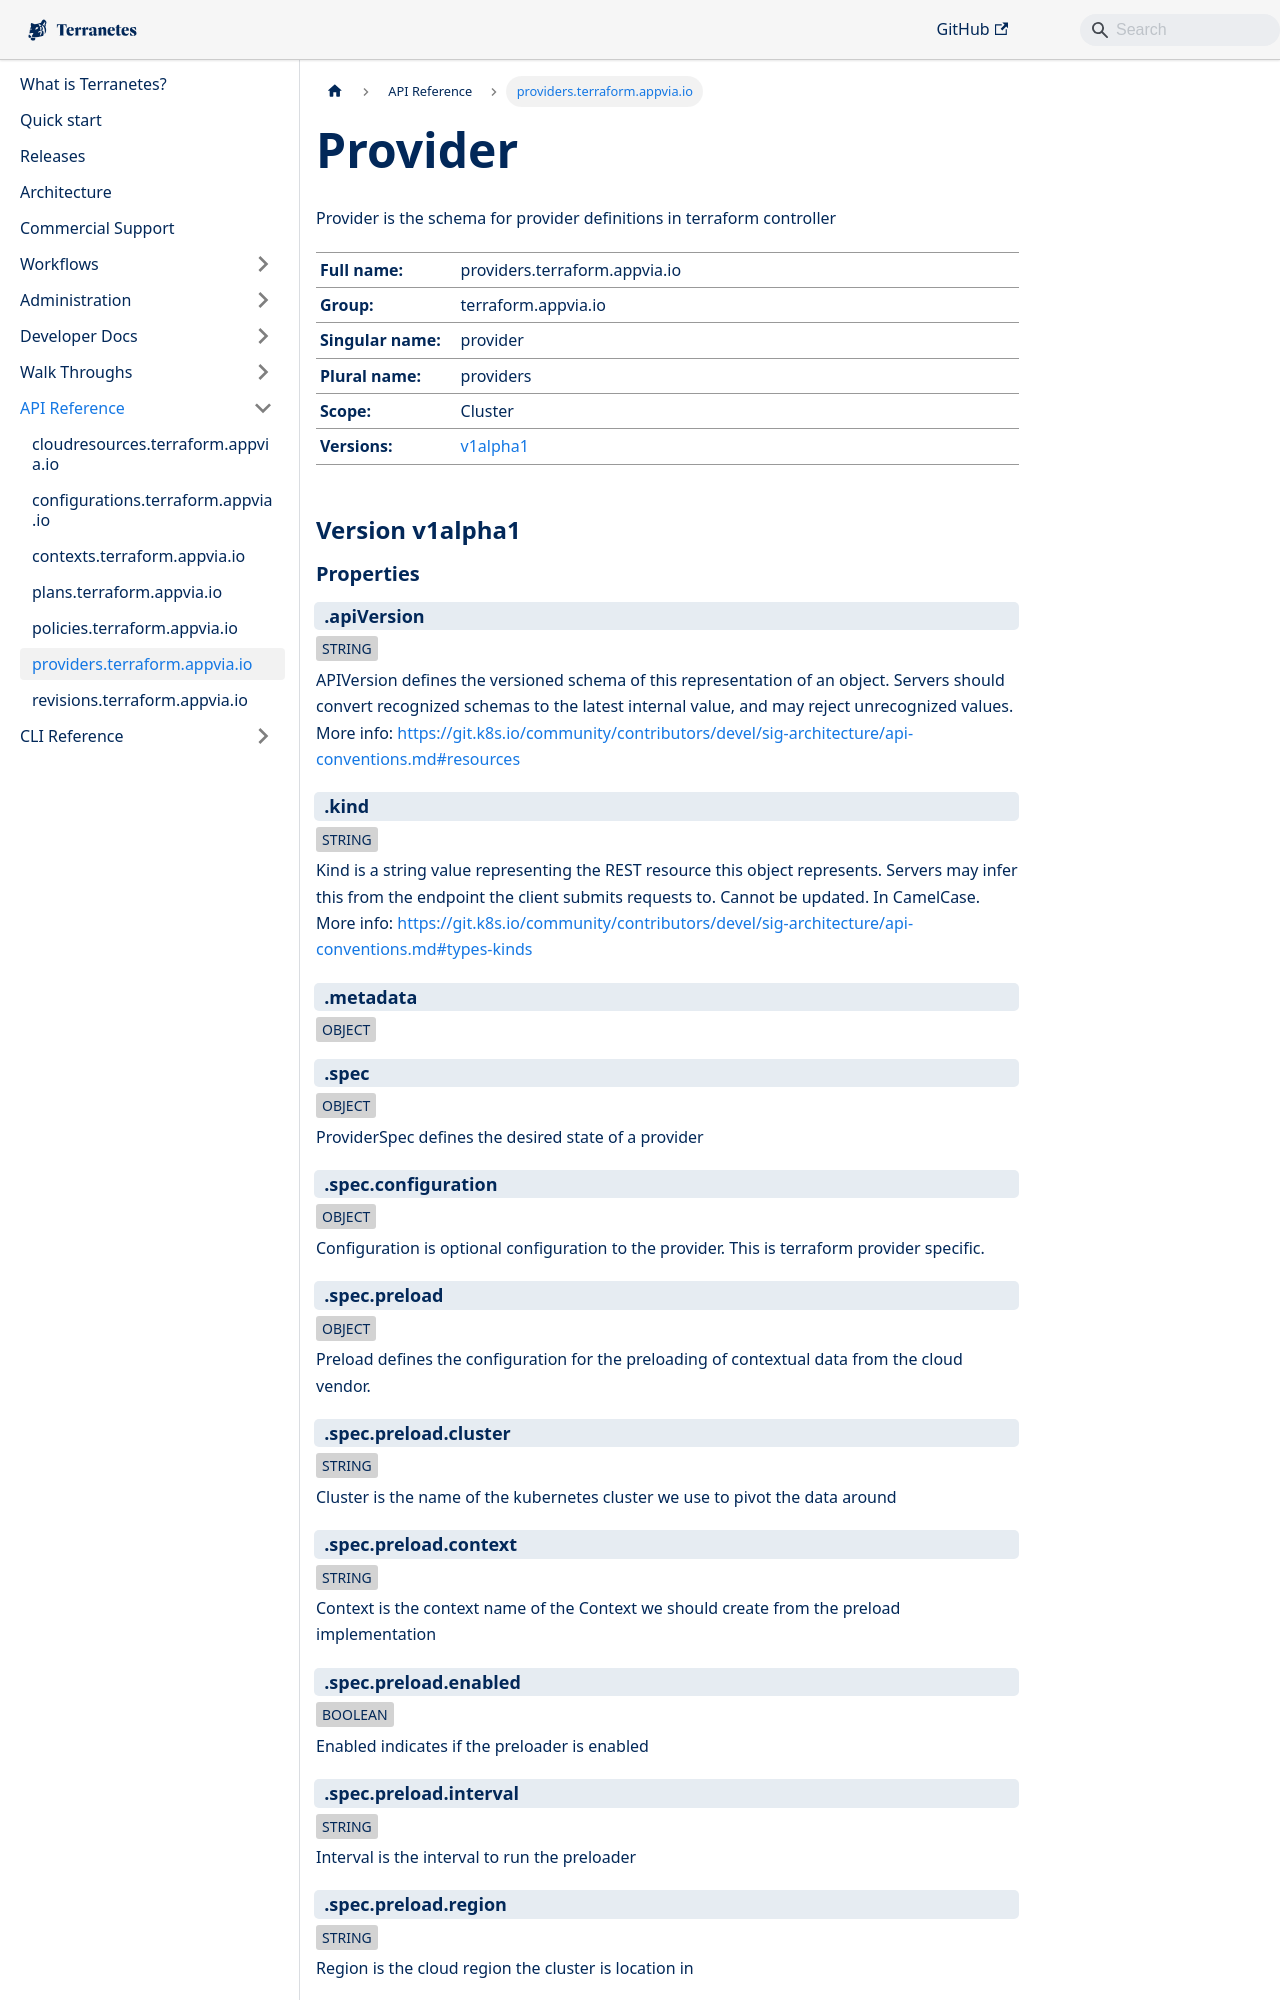

repository: appvia/terranetes · page: terranetes-controller/reference/providers.terraform.appvia.io/index.html · generator: docusaurus

---
title: providers.terraform.appvia.io
linkTitle: Provider
sidebar_position: 1
---
# Provider


<p class="crd-description">Provider is the schema for provider definitions in terraform controller</p>
<dl class="crd-meta">
<dt class="fullname">Full name:</dt>
<dd class="fullname">providers.terraform.appvia.io</dd>
<dt class="groupname">Group:</dt>
<dd class="groupname">terraform.appvia.io</dd>
<dt class="singularname">Singular name:</dt>
<dd class="singularname">provider</dd>
<dt class="pluralname">Plural name:</dt>
<dd class="pluralname">providers</dd>
<dt class="scope">Scope:</dt>
<dd class="scope">Cluster</dd>
<dt class="versions">Versions:</dt>
<dd class="versions"><a class="version" href="#v1alpha1" title="Show schema for version v1alpha1">v1alpha1</a></dd>
</dl>



<div class="crd-schema-version">
<h2 id="v1alpha1">Version v1alpha1</h2>



<h3 id="property-details-v1alpha1">Properties</h3>


<div class="property depth-0">
<div class="property-header">
<h3 class="property-path" id="v1alpha1-.apiVersion">.apiVersion</h3>
</div>
<div class="property-body">
<div class="property-meta">
<span class="property-type">string</span>

</div>

<div class="property-description">
<p>APIVersion defines the versioned schema of this representation of an object. Servers should convert recognized schemas to the latest internal value, and may reject unrecognized values. More info: <a href="https://git.k8s.io/community/contributors/devel/sig-architecture/api-conventions.md#resources">https://git.k8s.io/community/contributors/devel/sig-architecture/api-conventions.md#resources</a></p>

</div>

</div>
</div>

<div class="property depth-0">
<div class="property-header">
<h3 class="property-path" id="v1alpha1-.kind">.kind</h3>
</div>
<div class="property-body">
<div class="property-meta">
<span class="property-type">string</span>

</div>

<div class="property-description">
<p>Kind is a string value representing the REST resource this object represents. Servers may infer this from the endpoint the client submits requests to. Cannot be updated. In CamelCase. More info: <a href="https://git.k8s.io/community/contributors/devel/sig-architecture/api-conventions.md#types-kinds">https://git.k8s.io/community/contributors/devel/sig-architecture/api-conventions.md#types-kinds</a></p>

</div>

</div>
</div>

<div class="property depth-0">
<div class="property-header">
<h3 class="property-path" id="v1alpha1-.metadata">.metadata</h3>
</div>
<div class="property-body">
<div class="property-meta">
<span class="property-type">object</span>

</div>

</div>
</div>

<div class="property depth-0">
<div class="property-header">
<h3 class="property-path" id="v1alpha1-.spec">.spec</h3>
</div>
<div class="property-body">
<div class="property-meta">
<span class="property-type">object</span>

</div>

<div class="property-description">
<p>ProviderSpec defines the desired state of a provider</p>

</div>

</div>
</div>

<div class="property depth-1">
<div class="property-header">
<h3 class="property-path" id="v1alpha1-.spec.configuration">.spec.configuration</h3>
</div>
<div class="property-body">
<div class="property-meta">
<span class="property-type">object</span>

</div>

<div class="property-description">
<p>Configuration is optional configuration to the provider. This is terraform provider specific.</p>

</div>

</div>
</div>

<div class="property depth-1">
<div class="property-header">
<h3 class="property-path" id="v1alpha1-.spec.preload">.spec.preload</h3>
</div>
<div class="property-body">
<div class="property-meta">
<span class="property-type">object</span>

</div>

<div class="property-description">
<p>Preload defines the configuration for the preloading of contextual data from the cloud vendor.</p>

</div>

</div>
</div>

<div class="property depth-2">
<div class="property-header">
<h3 class="property-path" id="v1alpha1-.spec.preload.cluster">.spec.preload.cluster</h3>
</div>
<div class="property-body">
<div class="property-meta">
<span class="property-type">string</span>

</div>

<div class="property-description">
<p>Cluster is the name of the kubernetes cluster we use to pivot the data around</p>

</div>

</div>
</div>

<div class="property depth-2">
<div class="property-header">
<h3 class="property-path" id="v1alpha1-.spec.preload.context">.spec.preload.context</h3>
</div>
<div class="property-body">
<div class="property-meta">
<span class="property-type">string</span>

</div>

<div class="property-description">
<p>Context is the context name of the Context we should create from the preload implementation</p>

</div>

</div>
</div>

<div class="property depth-2">
<div class="property-header">
<h3 class="property-path" id="v1alpha1-.spec.preload.enabled">.spec.preload.enabled</h3>
</div>
<div class="property-body">
<div class="property-meta">
<span class="property-type">boolean</span>

</div>

<div class="property-description">
<p>Enabled indicates if the preloader is enabled</p>

</div>

</div>
</div>

<div class="property depth-2">
<div class="property-header">
<h3 class="property-path" id="v1alpha1-.spec.preload.interval">.spec.preload.interval</h3>
</div>
<div class="property-body">
<div class="property-meta">
<span class="property-type">string</span>

</div>

<div class="property-description">
<p>Interval is the interval to run the preloader</p>

</div>

</div>
</div>

<div class="property depth-2">
<div class="property-header">
<h3 class="property-path" id="v1alpha1-.spec.preload.region">.spec.preload.region</h3>
</div>
<div class="property-body">
<div class="property-meta">
<span class="property-type">string</span>

</div>

<div class="property-description">
<p>Region is the cloud region the cluster is location in</p>

</div>

</div>
</div>

<div class="property depth-1">
<div class="property-header">
<h3 class="property-path" id="v1alpha1-.spec.provider">.spec.provider</h3>
</div>
<div class="property-body">
<div class="property-meta">
<span class="property-type">string</span>
<span class="property-required">Required</span>
</div>

<div class="property-description">
<p>ProviderType defines the cloud provider which is being used, currently supported providers are aws, google or azurerm.</p>

</div>

</div>
</div>

<div class="property depth-1">
<div class="property-header">
<h3 class="property-path" id="v1alpha1-.spec.secretRef">.spec.secretRef</h3>
</div>
<div class="property-body">
<div class="property-meta">
<span class="property-type">object</span>

</div>
